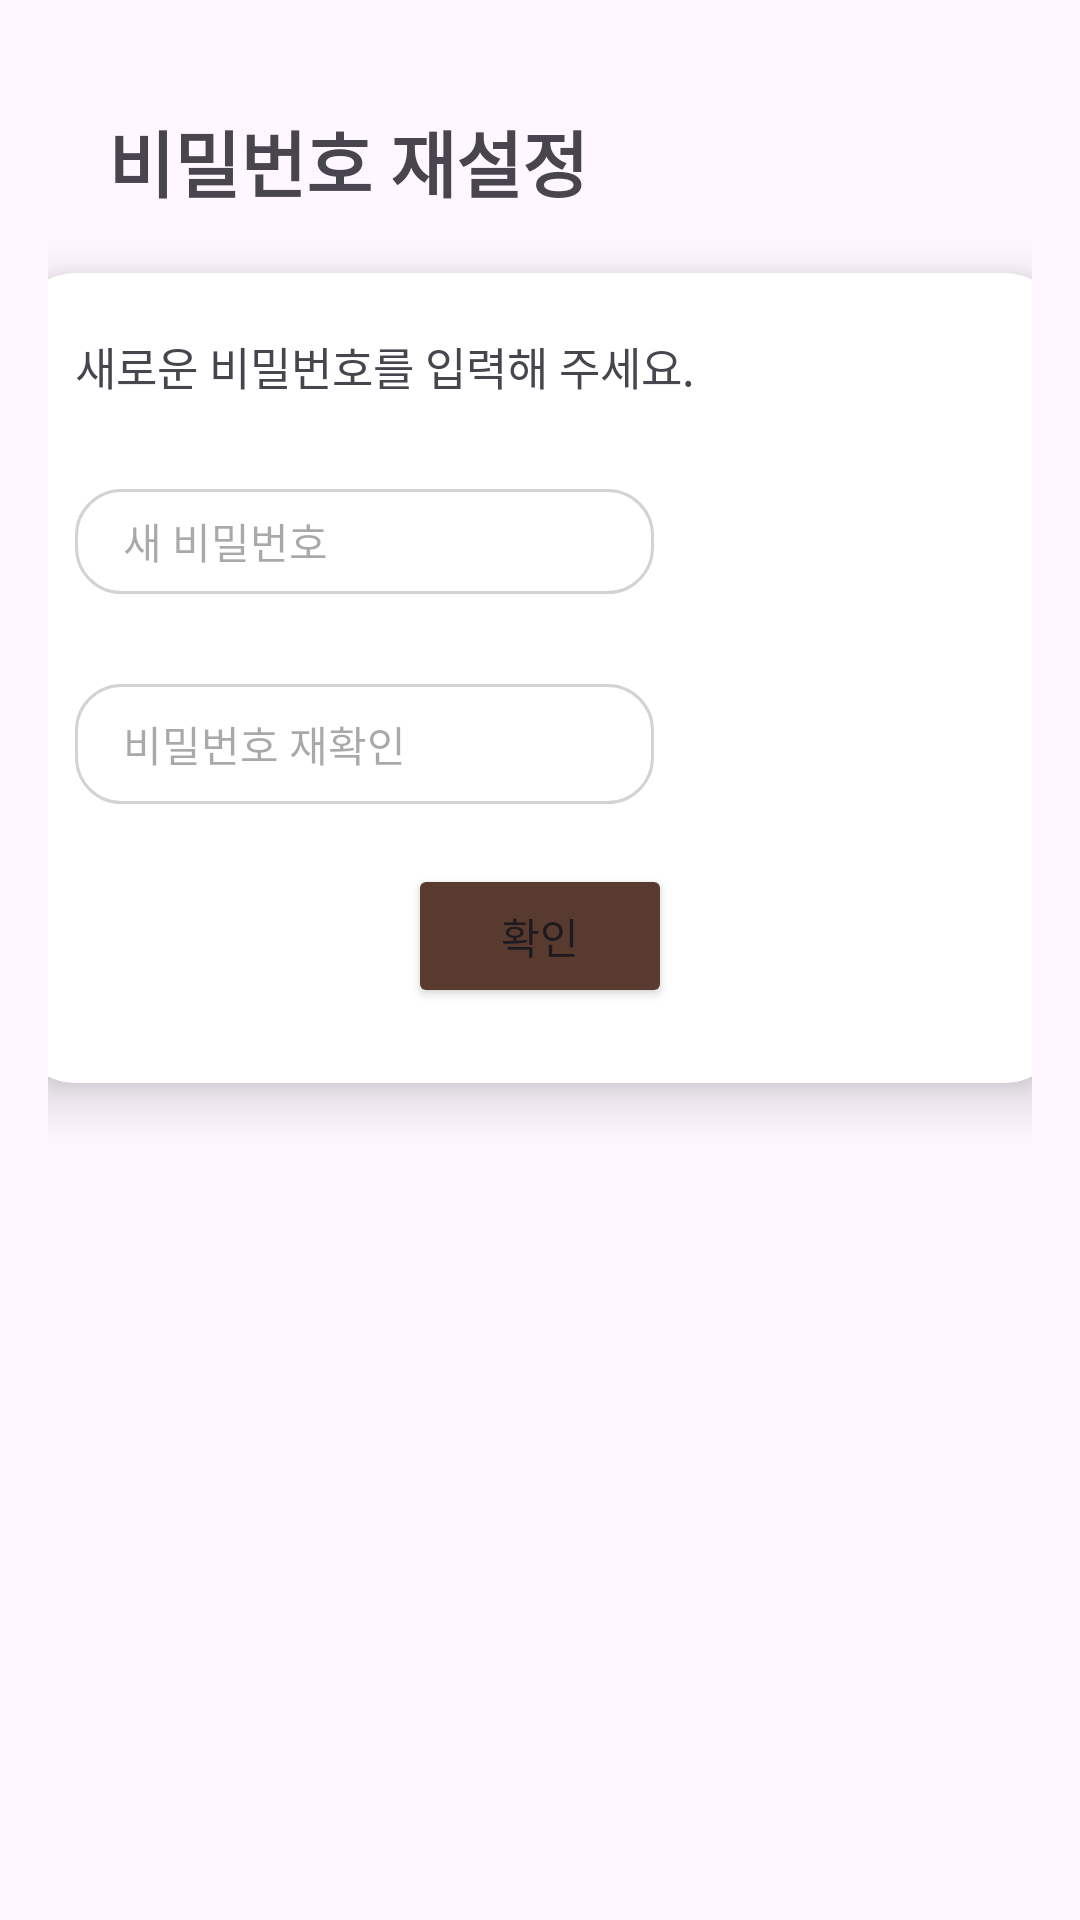

The Android layout XML behind this screen, and the referenced resources:
<!-- AndroidManifest.xml: application theme Theme.Capstone_donkki -->
<!-- res/layout/act_resetpw.xml -->
<?xml version="1.0" encoding="utf-8"?>
<LinearLayout xmlns:android="http://schemas.android.com/apk/res/android"
    xmlns:app="http://schemas.android.com/apk/res-auto"
    xmlns:tools="http://schemas.android.com/tools"
    android:id="@+id/main"
    android:layout_width="match_parent"
    android:layout_height="match_parent"
    android:background="@color/background_color"
    android:orientation="vertical"
    android:padding="16dp"
    tools:context=".ResetPwActivity">

    <TextView
        android:layout_width="match_parent"
        android:layout_height="wrap_content"
        android:layout_marginLeft="20dp"
        android:layout_marginTop="20dp"
        android:gravity="left"
        android:text="비밀번호 재설정"
        android:textSize="24sp"
        android:textStyle="bold" />

    <androidx.cardview.widget.CardView
        android:id="@+id/cardView"
        android:layout_width="350dp"
        android:layout_height="270dp"
        android:layout_centerInParent="true"
        android:layout_gravity="center"
        android:layout_marginTop="20dp"
        app:cardBackgroundColor="#FFFFFF"
        app:cardCornerRadius="20dp"
        app:cardElevation="10dp">

        <LinearLayout
            android:layout_width="match_parent"
            android:layout_height="wrap_content"
            android:layout_marginTop="20dp"
            android:gravity="center"
            android:orientation="vertical">

            <TableLayout
                android:layout_width="match_parent"
                android:layout_height="wrap_content">


                <TextView
                    android:layout_width="match_parent"
                    android:layout_height="wrap_content"
                    android:layout_marginLeft="20dp"
                    android:layout_marginBottom="20dp"
                    android:text="새로운 비밀번호를 입력해 주세요."
                    android:textSize="15sp" />

                <TextView
                    android:id="@+id/tvResult"
                    android:layout_width="match_parent"
                    android:layout_height="wrap_content"
                    android:layout_marginLeft="20dp"
                    android:layout_marginBottom="20dp"
                    android:text="인증번호를 다시 입력해 주세요."
                    android:textColor="#FF0000"
                    android:textSize="15sp"
                    android:visibility="gone" />

                <TableRow>

                    <EditText
                        android:id="@+id/editTextPhoneNumber"
                        android:layout_width="193dp"
                        android:layout_height="35dp"
                        android:layout_marginLeft="20dp"
                        android:layout_marginTop="10dp"
                        android:layout_marginBottom="20dp"
                        android:background="@drawable/shape_textfield_rounded"
                        android:hint="새 비밀번호"
                        android:inputType="textEmailAddress"
                        android:paddingLeft="16dp"
                        android:textSize="14sp" />

                </TableRow>

                <TableRow>

                    <EditText
                        android:layout_width="40dp"
                        android:layout_height="40dp"
                        android:layout_marginLeft="20dp"
                        android:layout_marginTop="10dp"
                        android:background="@drawable/shape_textfield_rounded"
                        android:hint="비밀번호 재확인"
                        android:inputType="number"
                        android:paddingLeft="16dp"
                        android:textSize="14sp" />

                    <TextView
                        android:id="@+id/timerTextView"
                        android:layout_width="wrap_content"
                        android:layout_height="wrap_content"
                        android:layout_gravity="center"
                        android:text=""
                        android:textColor="#FF0000"
                        android:textSize="14sp"
                        android:visibility="gone" />
                </TableRow>
            </TableLayout>

            <Button
                android:id="@+id/checkbtn"
                android:layout_width="wrap_content"
                android:layout_height="wrap_content"
                android:layout_marginTop="20dp"
                android:backgroundTint="#593A2E"
                android:gravity="center"
                android:text="확인" />

        </LinearLayout>
    </androidx.cardview.widget.CardView>

</LinearLayout>
<!-- resources referenced by this layout -->
<resources>
  <!-- drawable shape_textfield_rounded (drawable) -->
  <?xml version="1.0" encoding="utf-8"?>
  <shape xmlns:android="http://schemas.android.com/apk/res/android"
      android:shape="rectangle">
      <solid android:color="#FFFFFF"/>
      <corners android:radius="15dp"/>
      <stroke android:width="1dp" android:color="#D3D3D3"/>
  </shape>
  <style name="Theme.Capstone_donkki" parent="Base.Theme.Capstone_donkki" />
  <style name="Base.Theme.Capstone_donkki" parent="Theme.Material3.DayNight.NoActionBar">
          
          
      </style>
</resources>
